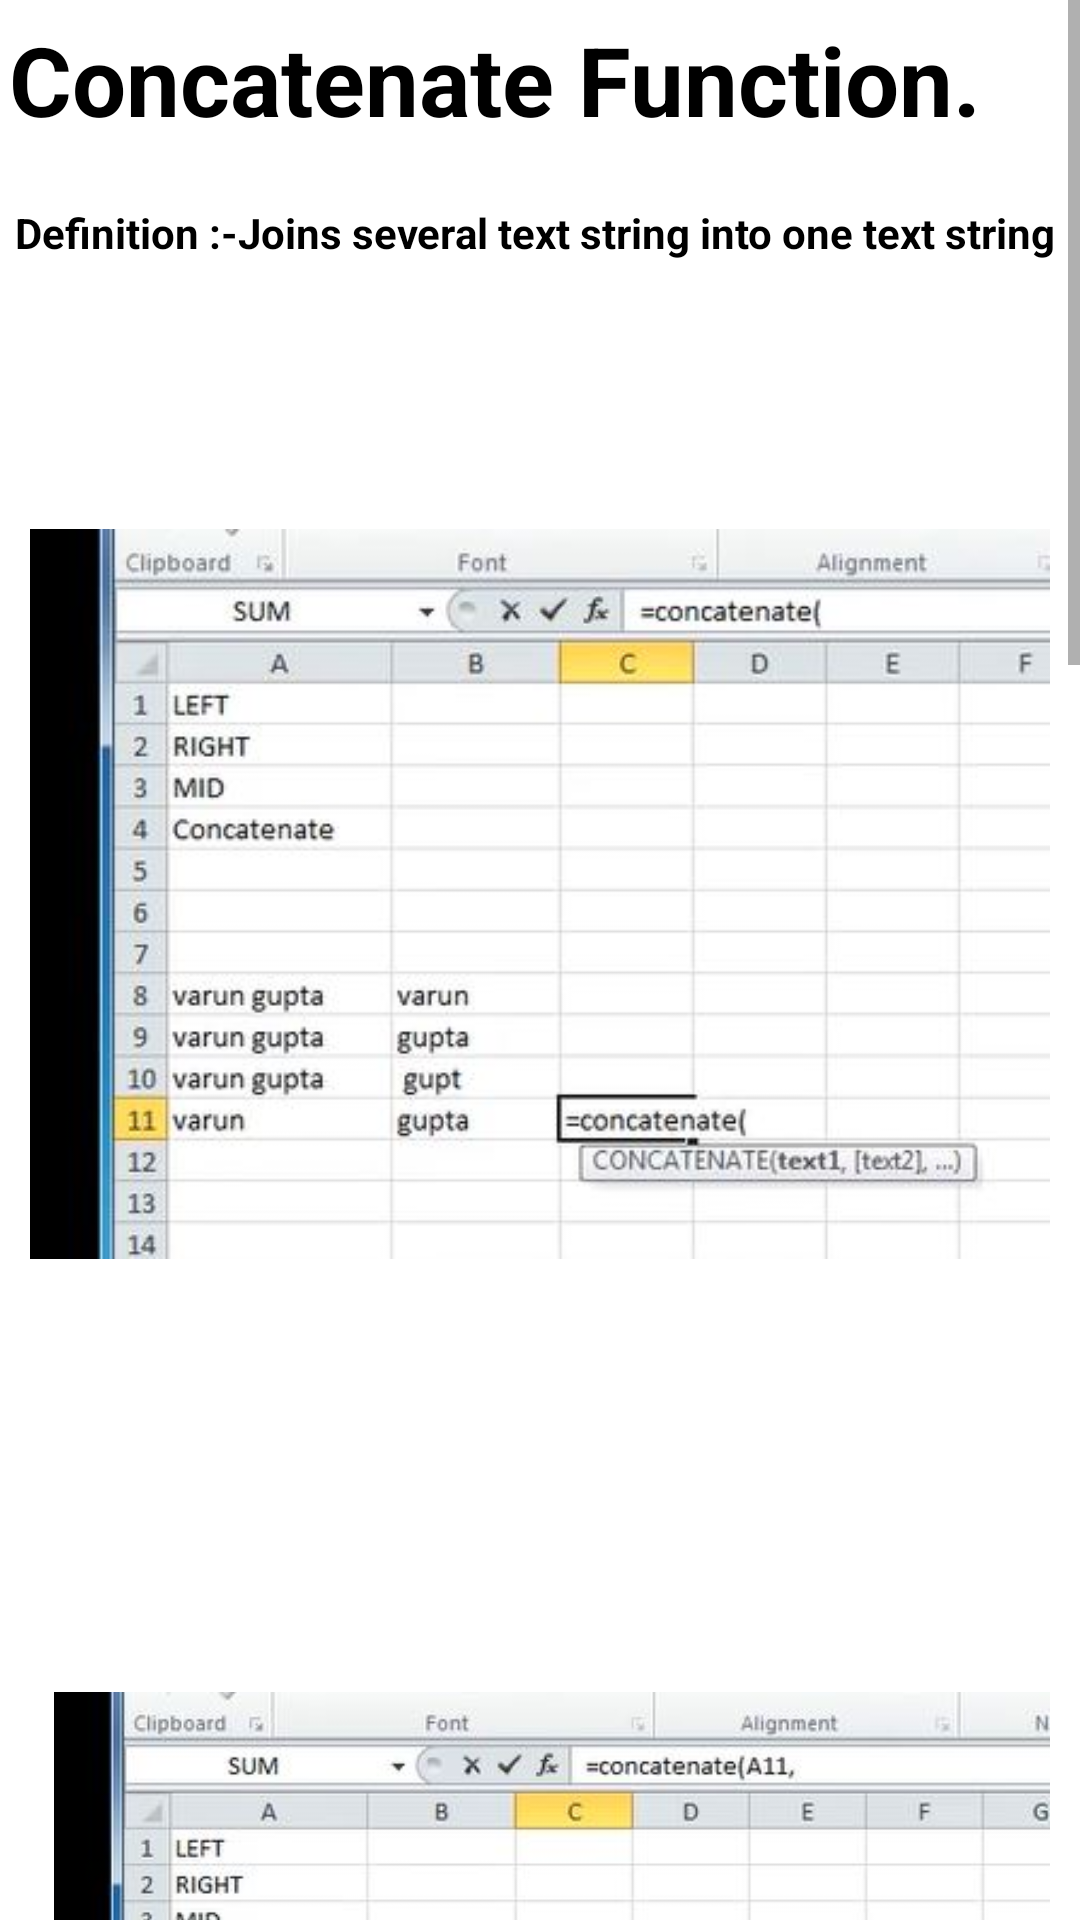

This screen was rendered from an Android layout file. Write that file and the resources it references.
<!-- AndroidManifest.xml: application theme Theme.ExcelGuide -->
<!-- res/layout/activity_main15.xml -->
<?xml version="1.0" encoding="utf-8"?>
<androidx.constraintlayout.widget.ConstraintLayout xmlns:android="http://schemas.android.com/apk/res/android"
    xmlns:app="http://schemas.android.com/apk/res-auto"
    xmlns:tools="http://schemas.android.com/tools"
    android:layout_width="match_parent"
    android:layout_height="match_parent"
    tools:context=".MainActivity15">

    <ScrollView
        android:layout_width="match_parent"
        android:layout_height="match_parent">
        <LinearLayout
            android:layout_width="match_parent"
            android:layout_height="match_parent"
            android:orientation="vertical">

            <TextView
                android:layout_width="match_parent"
                android:layout_height="wrap_content"
                android:text="Concatenate Function."
                android:textSize="32sp"
                android:layout_marginStart="3dp"
                android:layout_marginTop="5dp"
                android:textStyle="bold"
                android:textColor="@color/black"/>
            <TextView
                android:layout_width="match_parent"
                android:layout_height="wrap_content"
                android:text="Definition :-Joins several text string into one text string"
                android:textSize="14sp"
                android:layout_marginStart="5dp"
                android:layout_marginTop="20dp"
                android:textStyle="bold"
                android:textColor="@color/black"/>

            <ImageView
                android:layout_width="match_parent"
                android:layout_height="wrap_content"
                android:src="@drawable/con1"
                android:padding="10dp"
                android:layout_marginTop="50dp" />
            <ImageView
                android:layout_width="match_parent"
                android:layout_height="wrap_content"
                android:layout_marginStart="8dp"
                android:src="@drawable/con2"
                android:padding="10dp"
                android:layout_marginTop="50dp"/>
            <ImageView
                android:layout_width="match_parent"
                android:layout_height="wrap_content"
                android:src="@drawable/mid3"
                android:layout_marginTop="50dp"
                android:padding="10dp"
                android:layout_marginStart="8dp"/>
            <ImageView
                android:layout_width="match_parent"
                android:layout_height="wrap_content"
                android:src="@drawable/con3"
                android:layout_marginTop="50dp"
                android:padding="10dp"
                android:layout_marginStart="8dp"/>
            <ImageView
                android:layout_width="match_parent"
                android:layout_height="wrap_content"
                android:src="@drawable/resultcon4"
                android:layout_marginTop="50dp"
                android:padding="10dp"
                android:layout_marginStart="8dp"/>

            <TextView
                android:layout_width="match_parent"
                android:layout_height="wrap_content"
                android:text="Tip:-\n
1.Press “enter” to execute command. \n
2.Select cell in brackets which you want to change \n
3.Use “,” to give another value\n
4.Space is counted as one character"
                android:textSize="14sp"
                android:layout_marginStart="10dp"
                android:layout_marginTop="5dp"
                android:textStyle="bold"
                android:textColor="@color/black"/>

        </LinearLayout>
    </ScrollView>

</androidx.constraintlayout.widget.ConstraintLayout>
<!-- resources referenced by this layout -->
<resources>
  <color name="black">#FF000000</color>
  <!-- drawable con1: jpg bitmap (drawable, 29064 bytes) -->
  <!-- drawable con2: jpg bitmap (drawable, 32261 bytes) -->
  <!-- drawable con3: jpg bitmap (drawable, 29605 bytes) -->
  <!-- drawable mid3: jpg bitmap (drawable, 26501 bytes) -->
  <!-- drawable resultcon4: jpg bitmap (drawable, 20963 bytes) -->
  <style name="Theme.ExcelGuide" parent="Theme.MaterialComponents.DayNight.DarkActionBar">
          
          <item name="colorPrimary">@color/purple_500</item>
          <item name="colorPrimaryVariant">@color/purple_700</item>
          <item name="colorOnPrimary">@color/white</item>
          
          <item name="colorSecondary">@color/teal_200</item>
          <item name="colorSecondaryVariant">@color/teal_700</item>
          <item name="colorOnSecondary">@color/black</item>
          
          <item name="android:statusBarColor" tools:targetApi="l">?attr/colorPrimaryVariant</item>
          
          <item name="android:layout_width">match_parent</item>
          <item name="android:layout_height">match_parent</item>
  
  
      </style>
  <color name="purple_500">#2AAA8A</color>
  <color name="purple_700">#00A36C</color>
  <color name="white">#FFFFFFFF</color>
  <color name="teal_200">#FF03DAC5</color>
  <color name="teal_700">#FF018786</color>
</resources>
